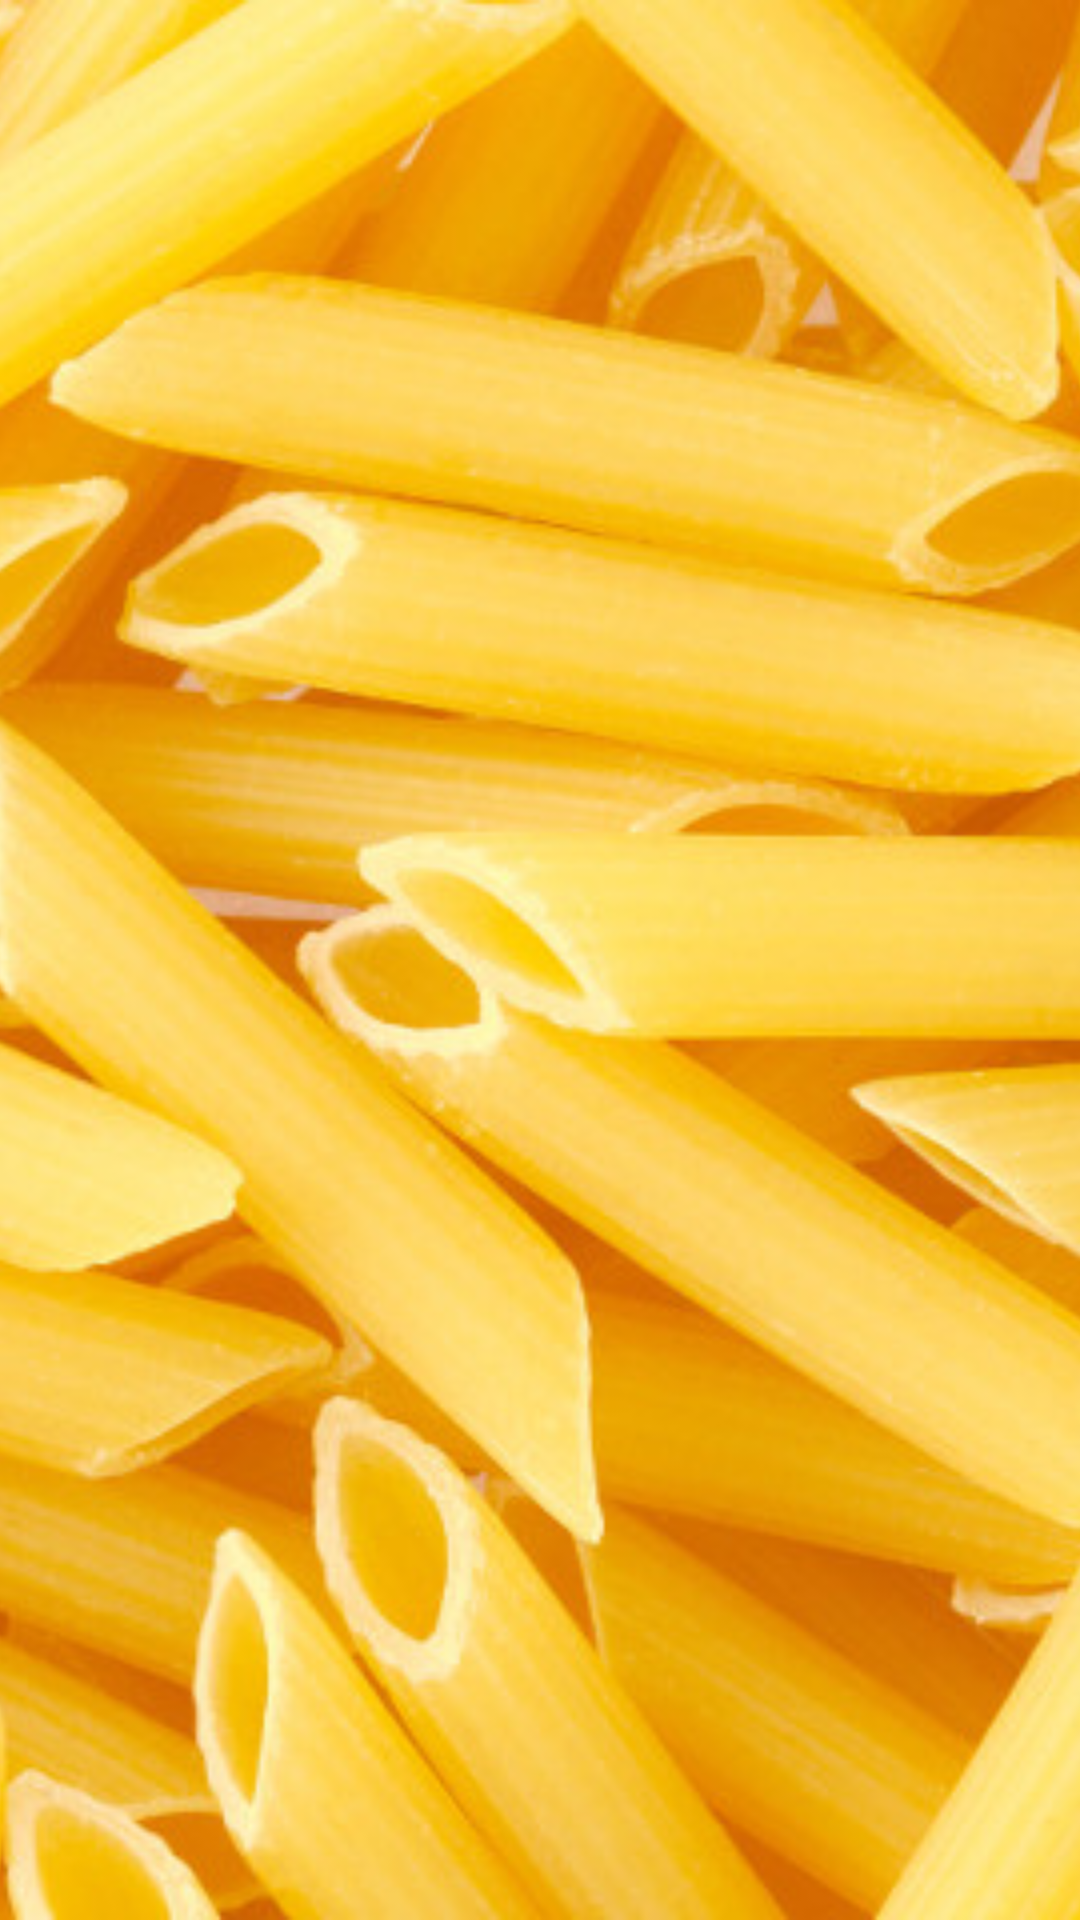

Produce the Android XML layout that renders to this screen, including the resource entries it uses.
<!-- AndroidManifest.xml: application theme MaterialChef.Theme -->
<!-- res/layout/header_navigation.xml -->
<?xml version="1.0" encoding="utf-8"?>
<FrameLayout xmlns:android="http://schemas.android.com/apk/res/android"
    android:layout_width="match_parent"
    android:layout_height="192dp">

    <ImageView
        android:layout_width="match_parent"
        android:layout_height="match_parent"
        android:scaleType="centerCrop"
        android:src="@drawable/header_pasta" />

</FrameLayout>
<!-- resources referenced by this layout -->
<resources>
  <!-- drawable header_pasta: jpg bitmap (drawable-nodpi, 100402 bytes) -->
  <style name="MaterialChef.Theme" parent="MaterialChef.Base.Theme">
          <item name="android:windowDrawsSystemBarBackgrounds">true</item>
          <item name="android:statusBarColor">@android:color/transparent</item>
      </style>
</resources>
